Labelled photos from "data_balanced", an image-classification folder in Xiaolingford/Pomeranians. The possible labels are: algae, microplastics.

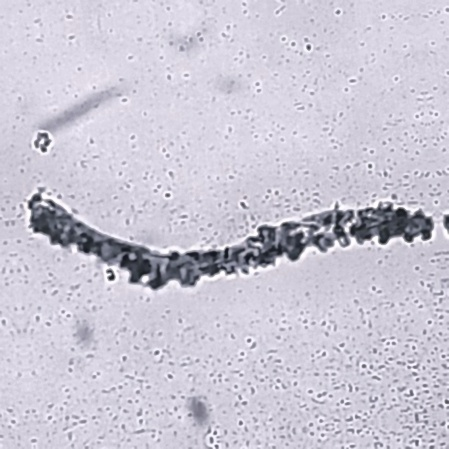
Label: microplastics

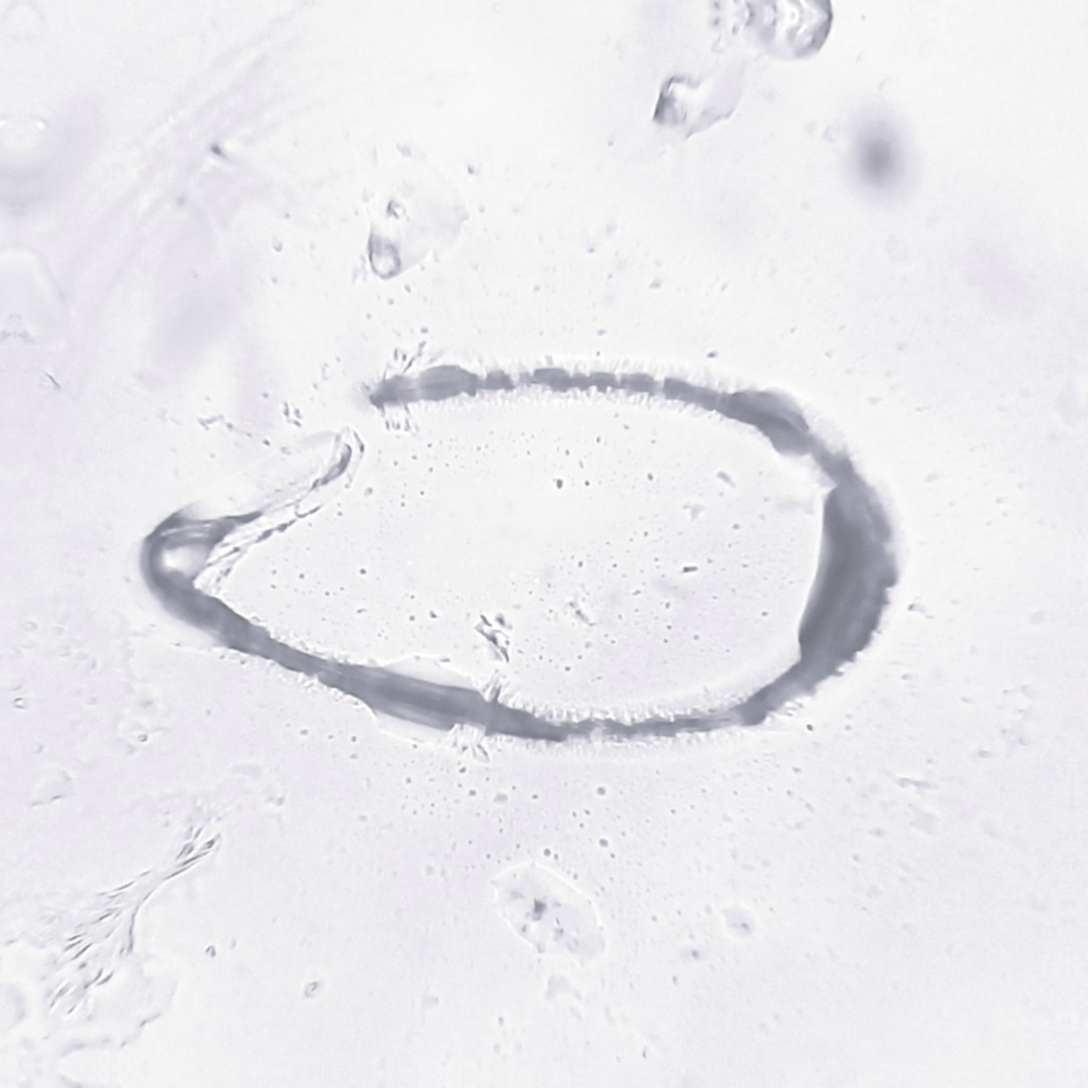
Label: algae

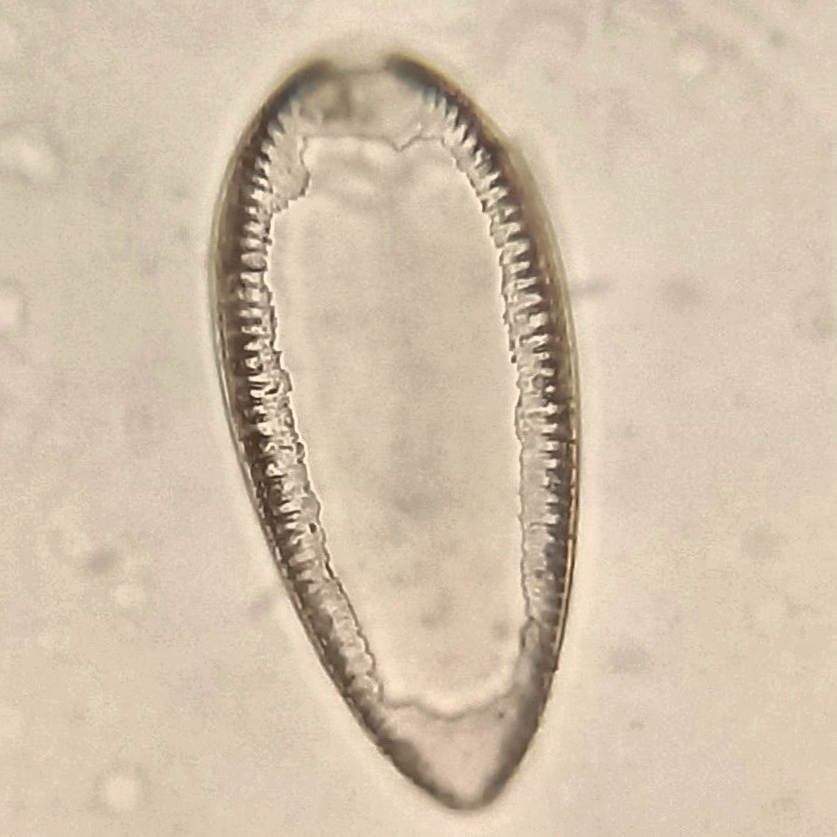
Label: algae

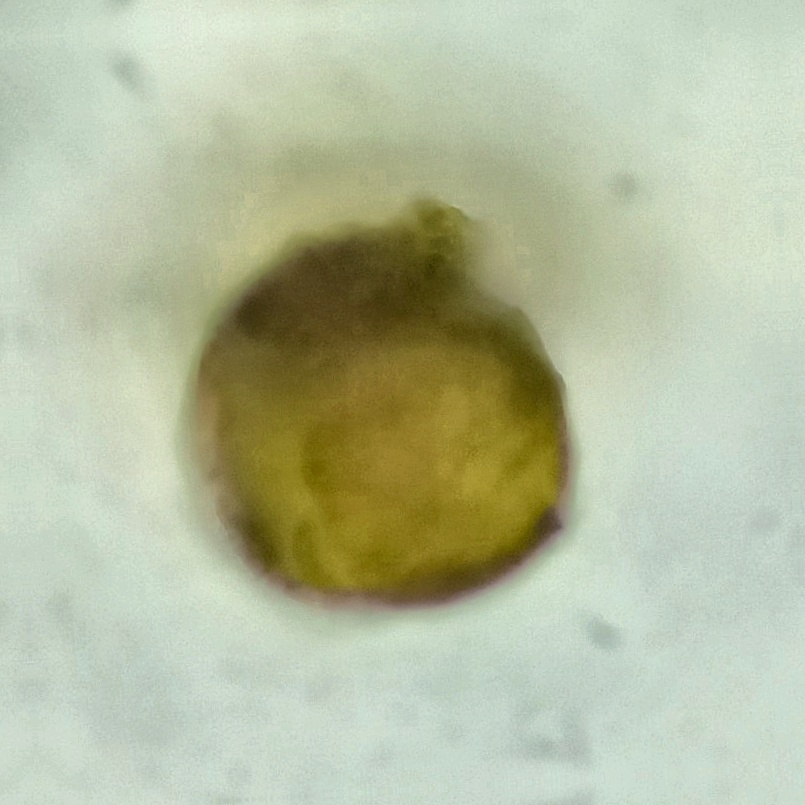
Label: microplastics

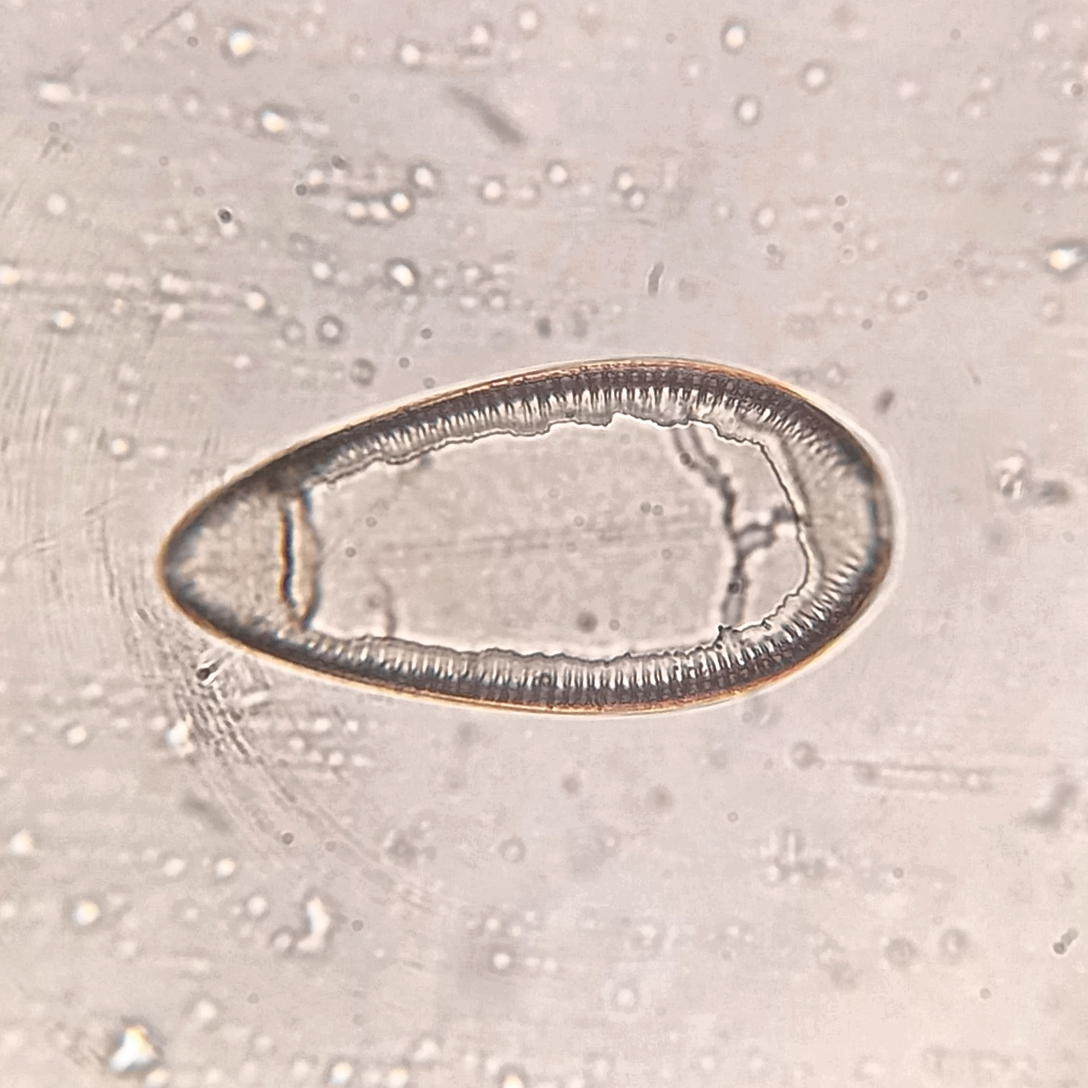
Label: algae

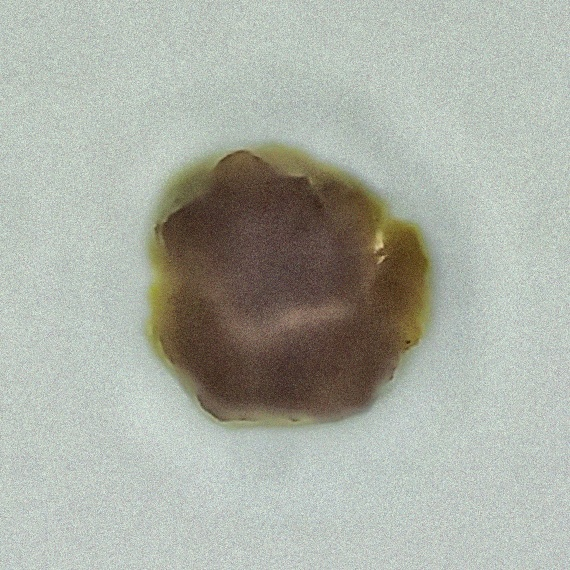
Label: microplastics
